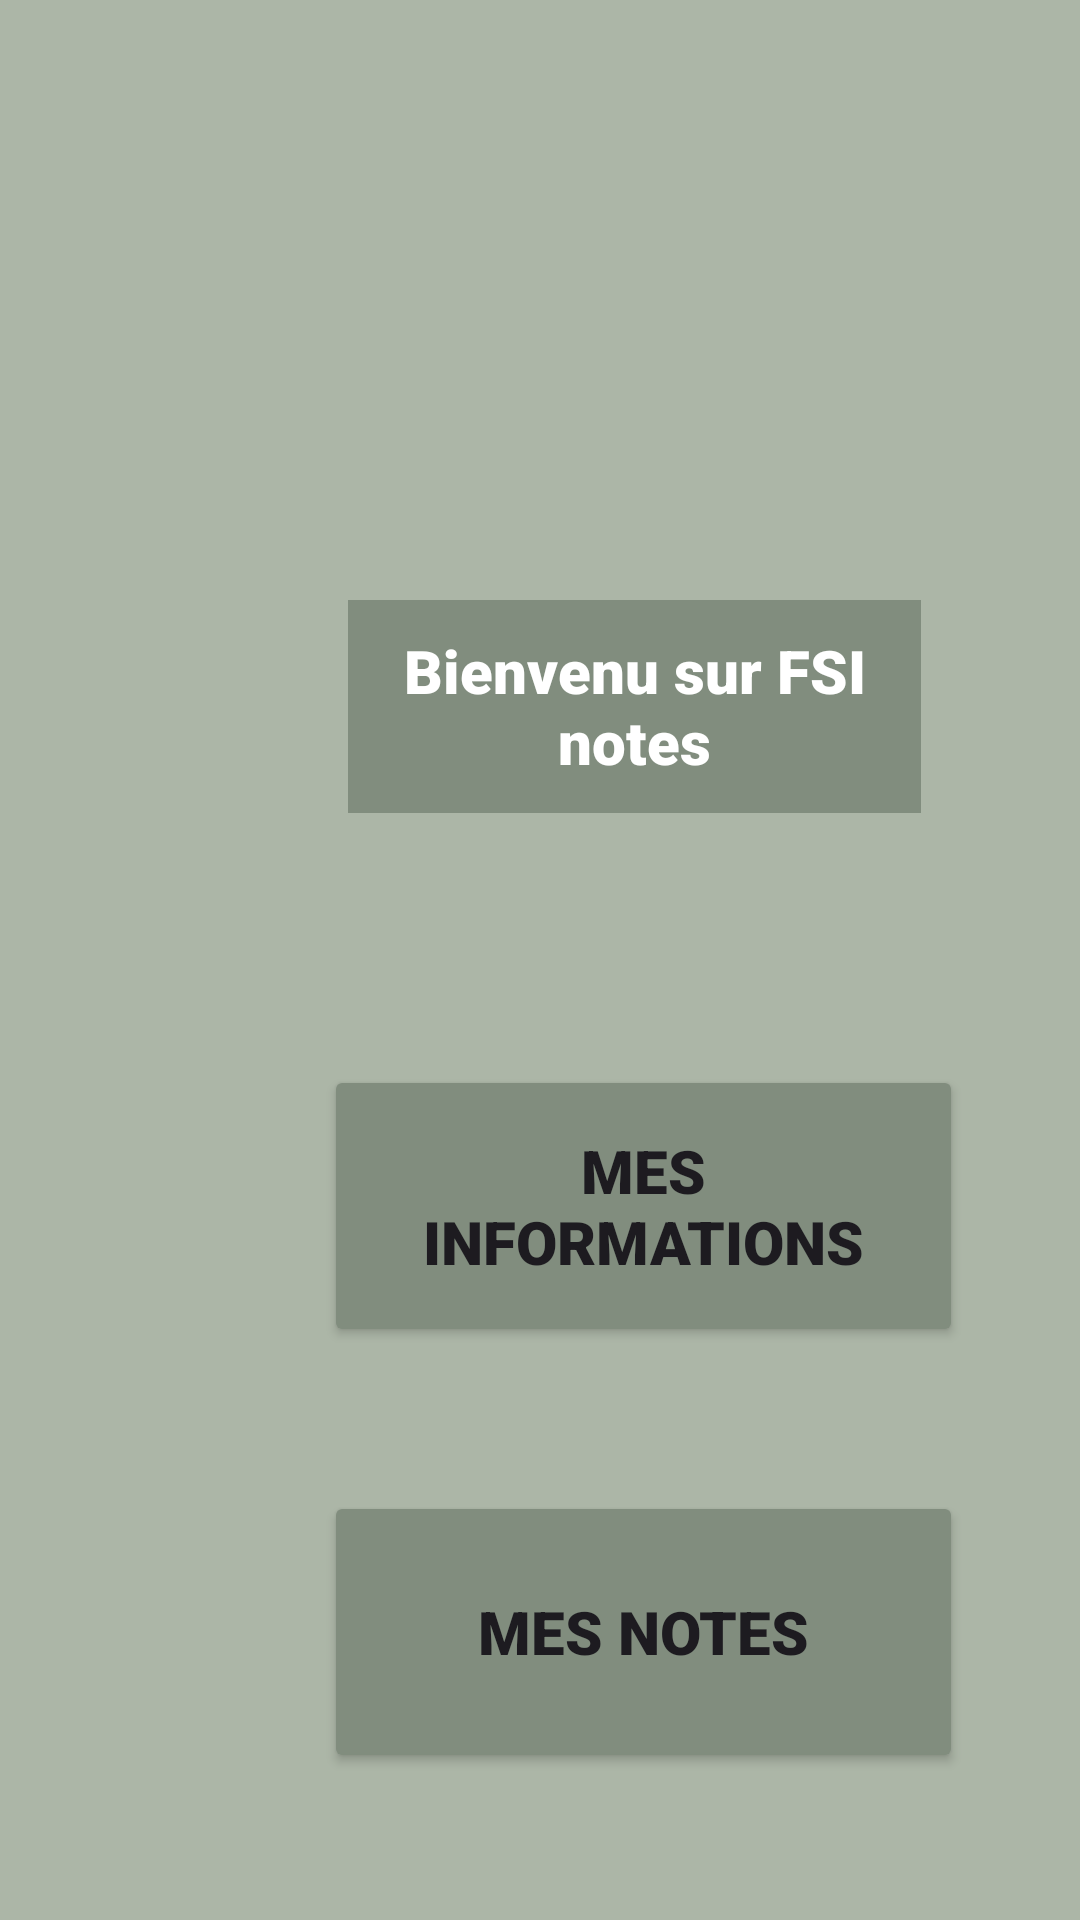

Produce the Android XML layout that renders to this screen, including the resource entries it uses.
<!-- AndroidManifest.xml: application theme Theme.TutoratFSI -->
<!-- res/layout/activity_accueil.xml -->
<?xml version="1.0" encoding="utf-8"?>
<androidx.constraintlayout.widget.ConstraintLayout xmlns:android="http://schemas.android.com/apk/res/android"
    xmlns:app="http://schemas.android.com/apk/res-auto"
    xmlns:tools="http://schemas.android.com/tools"
    android:layout_width="match_parent"
    android:layout_height="match_parent"
    android:background="#ACB6A7"
    tools:layout_editor_absoluteX="0dp"
    tools:layout_editor_absoluteY="105dp">

    <TextView
        android:id="@+id/textViewBienvenu"
        android:layout_width="191dp"
        android:layout_height="71dp"
        android:layout_marginStart="116dp"
        android:layout_marginTop="200dp"
        android:background="#818D7E"
        android:fontFamily="sans-serif-black"
        android:text="@string/TextViewMessageBienvenu"
        android:textColor="@color/text"
        android:gravity="center"
        android:textSize="20sp"
        app:layout_constraintStart_toStartOf="parent"
        app:layout_constraintTop_toTopOf="parent" />

    <Button
        android:id="@+id/buttonNotes"
        android:layout_width="213dp"
        android:layout_height="94dp"
        android:layout_marginStart="108dp"
        android:layout_marginTop="48dp"
        android:backgroundTint="#818D7E"
        android:fontFamily="sans-serif-black"
        android:text="@string/buttonMesNotes"
        android:textSize="20sp"
        app:layout_constraintStart_toStartOf="parent"
        app:layout_constraintTop_toBottomOf="@+id/buttonInfos" />

    <Button
        android:id="@+id/buttonInfos"
        android:layout_width="213dp"
        android:layout_height="94dp"
        android:layout_marginStart="108dp"
        android:layout_marginTop="84dp"
        android:backgroundTint="#818D7E"
        android:fontFamily="sans-serif-black"
        android:text="@string/buttonMesInfos"
        android:textColorHighlight="#D51212"
        android:textColorLink="#FF0000"
        android:textSize="20sp"
        app:layout_constraintStart_toStartOf="parent"
        app:layout_constraintTop_toBottomOf="@+id/textViewBienvenu" />

    <ImageView
        android:id="@+id/imageView2"
        android:layout_width="150dp"
        android:layout_height="145dp"
        android:layout_marginStart="4dp"
        android:layout_marginTop="6dp"
        app:layout_constraintStart_toStartOf="parent"
        app:layout_constraintTop_toTopOf="parent"
        app:srcCompat="@drawable/fsi_logo" />

</androidx.constraintlayout.widget.ConstraintLayout>
<!-- resources referenced by this layout -->
<resources>
  <color name="text">#FFFFFFFF</color>
  <string name="TextViewMessageBienvenu">Bienvenu sur FSI notes</string>
  <string name="buttonMesInfos">Mes informations</string>
  <string name="buttonMesNotes">Mes notes</string>
  
      //Partie Mes notes
  <style name="Theme.TutoratFSI" parent="Base.Theme.TutoratFSI" />
  <style name="Base.Theme.TutoratFSI" parent="Theme.Material3.DayNight.NoActionBar">
          
          
      </style>
</resources>
